Run: headless pygame with SDL's dummy video driver; simulated clock (each Clock.tick advances the game by its frame time, no real sleeping); random seed 0; keys injected as events and as key.get_pressed() state; mouse plan: one left click at the window centre at the start of phase 2, then a move to the lower-right quarter at the start of phase 3.
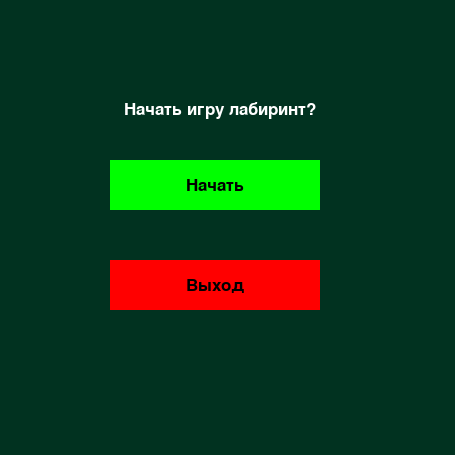
Frame 1 of 4 · flips 1–60 · no input
Frame 2 of 4 · flips 61–180 · clicked the window centre · tapped SPACE, RETURN · held RIGHT (→), D · screen unchanged from frame 1, image omitted
Frame 3 of 4 · flips 181–300 · moved the mouse to the lower-right quarter · held DOWN (↓), S · screen unchanged from frame 2, image omitted
Frame 4 of 4 · flips 301–420 · held LEFT (←), A, UP (↑), W · screen unchanged from frame 3, image omitted

The pygame program that drew these frames:

import random
import pygame

class Labyrinth:
    def __init__(self, width, height):
        self.width = width
        self.height = height
        self.border = 5
        self.width_line = 40
        self.width_wall = 5
        self.color_bg = (255, 255, 255)
        self.color_wall = (0, 0, 0)
        self.color_player = (0, 0, 255)
        self.color_start = (0, 255, 0)
        self.color_finish = (255, 0, 0)
        self.trace = False
        self.color_trace = self.color_player
        self.width_window = ((self.width * 2 - 1) // 2 + 1) * self.width_line + ((self.width * 2 - 1) // 2) * self.width_wall + self.border * 2
        self.height_window = ((self.height * 2 - 1) // 2 + 1) * self.width_line + ((self.height * 2 - 1) // 2) * self.width_wall + self.border * 2
        self.score = 0
        self.matrix_base = []
        self.start = self.generate_start_point(self.width, self.height)
        self.finish = self.generate_finish_point(self.start, self.width, self.height)
        self.player = list(self.start)
        self.running = True

        pygame.init()
        self.window = pygame.display.set_mode((self.width_window, self.height_window))
        pygame.display.set_caption("Лабиринт")
        self.font = pygame.font.Font(None, 25)


    def generate_start_point(self, n, m):
        """Функция выбора точки начала лабиринта"""
        sides = [(0, random.randint(0, m - 1)),  # Top
                 (n - 1, random.randint(0, m - 1)),  # Bottom
                 (random.randint(0, n - 1), 0),  # Left
                 (random.randint(0, n - 1), m - 1)]  # Right

        return random.choice(sides)

    def generate_finish_point(self, start, n, m):
        """Выбор точки конца лабиринта"""
        return n - 1 - start[0], m - 1 - start[1]

    def transition_choice(self, x, y, rm):
        """Выбирает следующий ход в генерации лабиринта."""
        possible_moves = [
            (x - 1, y) if x > 0 and not rm[x - 1][y] else None,
            (x + 1, y) if x < len(rm) - 1 and not rm[x + 1][y] else None,
            (x, y - 1) if y > 0 and not rm[x][y - 1] else None,
            (x, y + 1) if y < len(rm[0]) - 1 and not rm[x][y + 1] else None,
        ]

        possible_moves = [move for move in possible_moves if move]  # Удаляем None

        if possible_moves:
            nx, ny = random.choice(possible_moves)
            tx = x * 2 + (1 if nx > x else -1 if nx < x else 0)
            ty = y * 2 + (1 if ny > y else -1 if ny < y else 0)
            return nx, ny, tx, ty
        else:
            return -1, -1, -1, -1

    def create_labyrinth(self):
        """Генерация лабиринта"""
        rm = [] # матрица достижимости
        for i in range(self.width):  # создание и заполнение матрицы достижимости
            rm.append([])
            for j in range(self.height):
                rm[i].append(False)
        tm = []
        for i in range(self.width * 2 - 1):  # создание и заполнение матрицы переходов
           tm.append([])
           for j in range(self.height * 2 - 1):
                if i % 2 == 0 and j % 2 == 0:
                    tm[i].append(True)
                else:
                    tm[i].append(False)
        list_transition = [self.start]
        x, y = self.start
        rm[x][y] = True
        x, y, tx, ty = self.transition_choice(x, y, rm)
        for i in range(1, self.height * self.width):
            while not (x >= 0 and y >= 0):
                x, y = list_transition[-1]
                list_transition.pop()
                x, y, tx, ty = self.transition_choice(x, y, rm)
            rm[x][y] = True
            list_transition.append((x, y))
            tm[tx][ty] = True
            x, y, tx, ty = self.transition_choice(x, y, rm)

        return tm, self.start, self.finish  # возвращаем матрицу проходов и начальную с конечной точками

    def draw_labyrinth(self, matrix, start, finish, color_start=(0, 255, 0), color_finish=(255, 0, 0)):
        """Рисование лабиринта"""

        width = (len(matrix) // 2 + 1) * self.width_line + (len(matrix) // 2) * self.width_wall + self.border * 2
        height = (len(matrix[0]) // 2 + 1) * self.width_line + (len(matrix[0]) // 2) * self.width_wall + self.border * 2
        for i in range(width):
            for j in range(height):
                if i < self.border or width - i <= self.border or j < self.border or height - j <= self.border:  # отображение границ лабиринта
                    pygame.draw.line(self.window, self.color_wall, [i, j], [i, j], 1)
                else:
                    if (i - self.border) % (self.width_line + self.width_wall) <= self.width_line:
                        x = (i - self.border) // (self.width_line + self.width_wall) * 2
                    else:
                        x = (i - self.border) // (self.width_line + self.width_wall) * 2 + 1
                    if (j - self.border) % (self.width_line + self.width_wall) <= self.width_line:
                        y = (j - self.border) // (self.width_line + self.width_wall) * 2
                    else:
                        y = (j - self.border) // (self.width_line + self.width_wall) * 2 + 1
                    if matrix[x][y]:
                        pygame.draw.line(self.window, self.color_bg, [i, j], [i, j], 1)
                    else:
                        pygame.draw.line(self.window, self.color_wall, [i, j], [i, j], 1)
        pygame.draw.rect(self.window, color_start, (
            self.border + start[0] * (self.width_line + self.width_wall), self.border + start[1] * (self.width_line + self.width_wall), self.width_line,
            self.width_line))
        pygame.draw.rect(self.window, color_finish, (
            self.border + finish[0] * (self.width_line + self.width_wall), self.border + finish[1] * (self.width_line + self.width_wall),
            self.width_line,
            self.width_line))
    def delete_player(self):
        """Функция удаления игрока при движении и оставления следов"""
        if (self.player[0], self.player[1]) == self.start:
            pygame.draw.circle(self.window, self.color_start, (self.border + self.player[0] * (self.width_line + self.width_wall) + self.width_line // 2,
                                                     self.border + self.player[1] * (self.width_line + self.width_wall) + self.width_line // 2),
                               self.width_line // 2 - 3)
        else:
            pygame.draw.circle(self.window, self.color_bg, (self.border + self.player[0] * (self.width_line + self.width_wall) + self.width_line // 2,
                                                   self.border + self.player[1] * (self.width_line + self.width_wall) + self.width_line // 2),
                               self.width_line // 2 - 3)
        if self.trace:
            pygame.draw.circle(self.window, self.color_trace, (self.border + self.player[0] * (self.width_line + self.width_wall) + self.width_line // 2,
                                                     self.border + self.player[1] * (self.width_line + self.width_wall) + self.width_line // 2),
                               self.width_line // 3 - 3)


    def draw_player(self):
        """Отрисовка игрока на экране"""
        pygame.draw.circle(self.window, self.color_player, (self.border + self.player[0] * (self.width_line + self.width_wall) + self.width_line // 2,
                                                  self.border + self.player[1] * (self.width_line + self.width_wall) + self.width_line // 2),
                           self.width_line // 2 - 3)
    def new_game(self):
        pygame.draw.rect(self.window, (0, 0, 0), (0, self.height_window - 70, self.width_window, 70))
        matrix, start, finish = self.create_labyrinth()
        k = 0
        while matrix in self.matrix_base or start[0] == finish[0] or start[1] == finish[1]:
            matrix, start, finish = self.create_labyrinth()
            k += 1
            if k > 20:
                print('Не найдено лабиринтов без повторения')
                break
        self.matrix_base.append(matrix)
        self.player = list(start)
        self.draw_labyrinth(matrix, start, finish)
        self.draw_player()
    def setting_trace(self):
        """Изменение флага оставления следов"""
        if self.trace:
            self.trace = False
        else:
            self.trace = True

    def click_RIGHT(self, m):
        """Движение вправо"""
        if len(m) > self.player[0] * 2 + 2:
            if m[self.player[0] * 2 + 1][self.player[1] * 2]:
                self.player[0] += 1

    def click_LEFT(self, m):
        """Движение влево"""
        if -1 < self.player[0] * 2 - 2:
            if m[self.player[0] * 2 - 1][self.player[1] * 2]:
                self.player[0] -= 1

    def click_DOWN(self, m):
        """Движение вниз"""
        if len(m[0]) > self.player[1] * 2 + 2:
            if m[self.player[0] * 2][self.player[1] * 2 + 1]:
                self.player[1] += 1

    def click_UP(self, m):
        """Движение вверх"""
        if -1 < self.player[1] * 2 - 2:
            if m[self.player[0] * 2][self.player[1] * 2 - 1]:
                self.player[1] -= 1
    def game_interface(self):
        runing_interface = True
        while runing_interface:
            pygame.init()
            self.window.fill((1, 50, 32))
            title_text = self.font.render("Начать игру лабиринт?", True, (255, 255, 255))
            title_rect = title_text.get_rect(center=(width+210, height+100 ))
            self.window.blit(title_text, title_rect)

            # Кнопка "Начать"
            start_button_color = (0, 255, 0)  # Зеленый
            start_button_rect = pygame.Rect(width+100, height+150, width+200, 50)
            pygame.draw.rect(self.window, start_button_color, start_button_rect)
            start_text = self.font.render("Начать", True, (0, 0, 0))
            start_text_rect = start_text.get_rect(center=start_button_rect.center)
            self.window.blit(start_text, start_text_rect)

            # Кнопка "Выход"
            quit_button_color = (255, 0, 0)  # Красный
            quit_button_rect = pygame.Rect(width+100 , height+250, width+200 , 50)  # Расстояние
            pygame.draw.rect(self.window, quit_button_color, quit_button_rect)
            quit_text = self.font.render("Выход", True, (0, 0, 0))
            quit_text_rect = quit_text.get_rect(center=quit_button_rect.center)
            self.window.blit(quit_text, quit_text_rect)

            pygame.display.flip()
            for event in pygame.event.get():
                if event.type == pygame.QUIT:
                    runing_interface = False
                if event.type == pygame.MOUSEBUTTONDOWN:
                    if start_button_rect.collidepoint(event.pos):
                        self.run()
                        runing_interface=False
                        self.running = True
                    elif quit_button_rect.collidepoint(event.pos):
                        runing_interface = False
                        pygame.quit()
    def run(self):
        matrix, start, finish = self.create_labyrinth()
        k = 0
        while matrix in self.matrix_base or start[0] == finish[0] or start[1] == finish[1]:
            k += 1
            if k > 20:
                print('Не найдено лабиринтов без повторения')
                break
            matrix, start, finish = self.create_labyrinth()
        self.matrix_base.append(matrix)
        self.player = list(start)
        self.draw_labyrinth(matrix, start, finish)
        while self.running:
            self.delete_player()
            if tuple(self.player) == self.finish:
                self.window.fill((0, 0, 0))
                pygame.draw.rect(self.window, (0, 0, 0), (0, self.height_window - 70, self.width_window, 70))
                matrix, start, finish = self.create_labyrinth()
                k = 0
                while matrix in self.matrix_base or start[0] == finish[0] or start[1] == finish[1]:
                    matrix, start, finish = self.create_labyrinth()
                    k += 1
                    if k > 20:
                        print("Количество", k)
                        print('Не найдено лабиринтов без повторения')
                        break
                self.matrix_base.append(matrix)
                self.player = list(start)
                self.draw_labyrinth(matrix,start,finish)
            for event in pygame.event.get():
                if event.type == pygame.QUIT:
                    self.running = False
                elif event.type == pygame.KEYDOWN:
                    if event.key == pygame.K_RIGHT or event.key == pygame.K_d:
                        self.click_RIGHT(matrix)
                    if event.key == pygame.K_LEFT or event.key == pygame.K_a:
                        self.click_LEFT(matrix)
                    if event.key == pygame.K_UP or event.key == pygame.K_w:
                        self.click_UP(matrix)
                    if event.key == pygame.K_DOWN or event.key == pygame.K_s:
                        self.click_DOWN(matrix)
                    if event.key == pygame.K_p:
                        pass
                    if event.key == pygame.K_q:
                        self.setting_trace()
                    if event.key == pygame.K_r:
                        self.new_game()
                    if event.key == pygame.K_e:
                        self.player[0] = self.start[0]
                        self.player[1] = self.start[1]
                    if (self.player[0], self.player[1]) == (self.finish[0], self.finish[1]):
                        font = pygame.font.Font(None, 74)
                        text = font.render("Вы победили!", True, (0, 255, 0))
                        text_rect = text.get_rect(center=(
                        self.window.get_width() // 2, self.window.get_height() // 2))
                        self.window.blit(text, text_rect)
                        pygame.display.update()
                        pygame.time.delay(1000)
                        self.game_interface()
                        self.runing = False
                        pygame.display.update()
            self.draw_player()
            pygame.display.update()

"""Переменные"""
width = 10
height = 10

game = Labyrinth(width, height)
game.game_interface()
